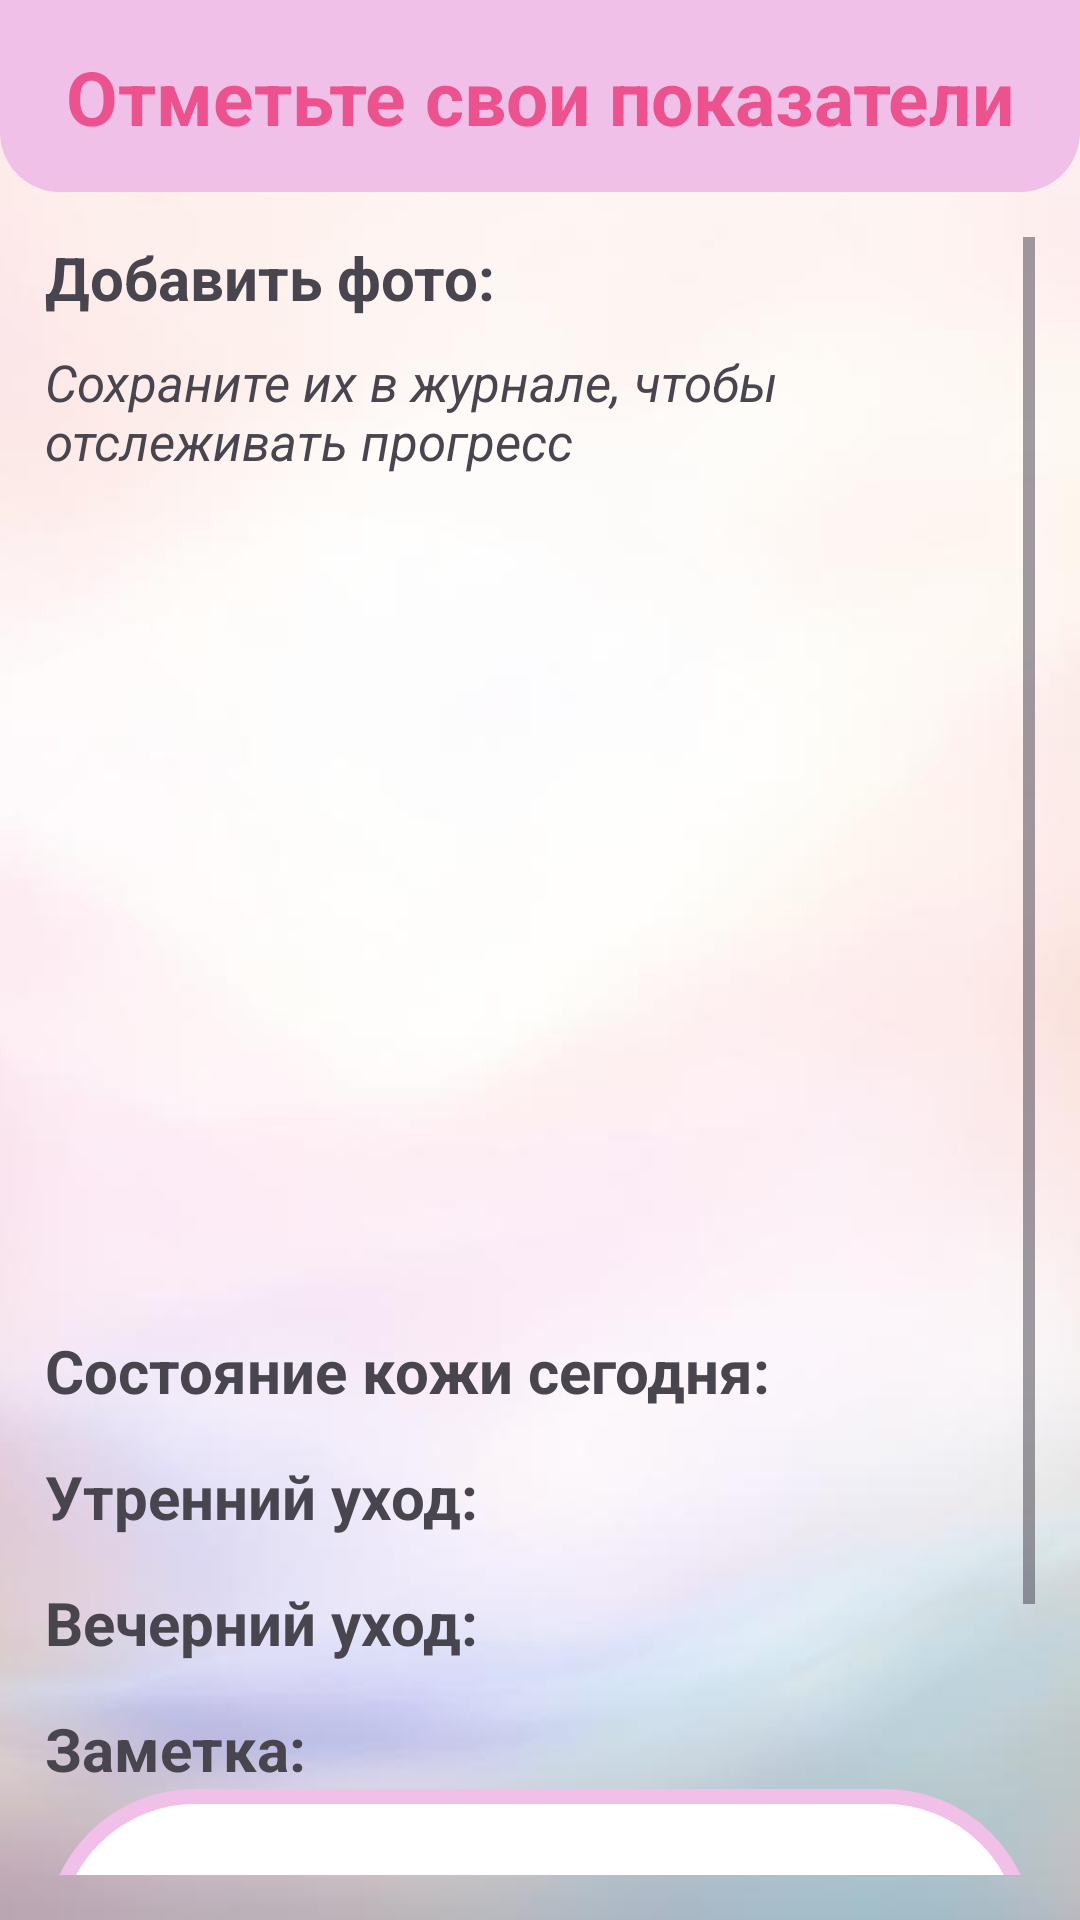

Android layout source for this screen:
<!-- AndroidManifest.xml: application theme Theme.BeautyBox -->
<!-- res/layout/fragment_diary.xml -->
<?xml version="1.0" encoding="utf-8"?>
<LinearLayout xmlns:android=
    "http://schemas.android.com/apk/res/android"
    xmlns:tools="http://schemas.android.com/tools"
    xmlns:app="http://schemas.android.com/apk/res-auto"
    android:layout_width="match_parent"
    android:layout_height="match_parent"
    android:orientation="vertical"
    android:background="@drawable/background"
    tools:context=".mainScreens.mainScreen.diary.DiaryFragment">

    <androidx.constraintlayout.widget.ConstraintLayout
        android:layout_width="match_parent"
        android:layout_height="0dp"
        android:background="@drawable/bg_main_screen_top"
        android:layout_weight="1">

        <TextView
            android:layout_width="wrap_content"
            android:layout_height="wrap_content"
            android:text="Отметьте свои показатели"
            android:textSize="25sp"
            android:textStyle="bold"
            android:textColor="@color/app_name_color"
            app:layout_constraintBottom_toBottomOf="parent"
            app:layout_constraintEnd_toEndOf="parent"
            app:layout_constraintStart_toStartOf="parent"
            app:layout_constraintTop_toTopOf="parent" />

    </androidx.constraintlayout.widget.ConstraintLayout>

    <ScrollView
        android:layout_width="match_parent"
        android:layout_height="0dp"
        android:layout_weight="9"
        android:padding="15dp">


        <androidx.constraintlayout.widget.ConstraintLayout
            android:layout_width="match_parent"
            android:layout_height="wrap_content">

            <TextView
                android:id="@+id/tv1"
                android:layout_width="wrap_content"
                android:layout_height="wrap_content"
                android:text="Добавить фото:"
                android:textSize="20dp"
                android:textStyle="bold"
                app:layout_constraintStart_toStartOf="parent"
                app:layout_constraintTop_toTopOf="parent" />

            <TextView
                android:id="@+id/textView5"
                android:layout_width="wrap_content"
                android:layout_height="wrap_content"
                android:textSize="17dp"
                android:textStyle="italic"
                android:layout_marginTop="10dp"
                android:text="Сохраните их в журнале, чтобы отслеживать прогресс"
                app:layout_constraintStart_toStartOf="parent"
                app:layout_constraintTop_toBottomOf="@id/tv1" />

            <ImageView
                android:id="@+id/imageReal"
                android:layout_width="200dp"
                android:layout_height="250dp"
                android:layout_marginTop="20dp"
                tools:src="@drawable/bg_text_article"
                app:layout_constraintEnd_toEndOf="parent"
                app:layout_constraintStart_toStartOf="parent"
                app:layout_constraintTop_toBottomOf="@+id/textView5" />

            <ImageView
                android:id="@+id/addPhoto"
                android:layout_width="50dp"
                android:layout_height="50dp"
                android:src="@drawable/free_icon_add_image_7914640"
                app:layout_constraintBottom_toBottomOf="@+id/imageReal"
                app:layout_constraintEnd_toEndOf="@+id/imageReal"
                app:layout_constraintStart_toStartOf="@+id/imageReal"
                app:layout_constraintTop_toTopOf="@+id/imageReal" />

            <TextView
                android:id="@+id/tvSlinCondition"
                android:layout_width="wrap_content"
                android:layout_height="wrap_content"
                android:text="Состояние кожи сегодня:"
                android:textSize="20sp"
                android:textStyle="bold"
                android:layout_marginTop="15dp"
                app:layout_constraintStart_toStartOf="parent"
                app:layout_constraintTop_toBottomOf="@+id/imageReal" />

            <androidx.recyclerview.widget.RecyclerView
                android:id="@+id/rvSkinCondition"
                android:layout_width="match_parent"
                android:layout_height="wrap_content"
                app:layout_constraintEnd_toEndOf="parent"
                app:layout_constraintStart_toStartOf="parent"
                app:layout_constraintTop_toBottomOf="@+id/tvSlinCondition"
                app:layoutManager="androidx.recyclerview.widget.GridLayoutManager"
                app:spanCount="3"
                tools:listitem="@layout/item_diary_select"/>

            <TextView
                android:id="@+id/tvCareMorning"
                android:layout_width="wrap_content"
                android:layout_height="wrap_content"
                android:text="Утренний уход:"
                android:textSize="20sp"
                android:textStyle="bold"
                android:layout_marginTop="15dp"
                app:layout_constraintStart_toStartOf="parent"
                app:layout_constraintTop_toBottomOf="@+id/rvSkinCondition" />

            <androidx.recyclerview.widget.RecyclerView
                android:id="@+id/rvSkinCareMorning"
                android:layout_width="match_parent"
                android:layout_height="wrap_content"
                app:layoutManager="androidx.recyclerview.widget.GridLayoutManager"
                app:layout_constraintEnd_toEndOf="parent"
                app:layout_constraintStart_toStartOf="parent"
                app:layout_constraintTop_toBottomOf="@+id/tvCareMorning"
                app:spanCount="3"
                tools:listitem="@layout/item_diary_select" />

            <TextView
                android:id="@+id/tvCareEvening"
                android:layout_width="wrap_content"
                android:layout_height="wrap_content"
                android:text="Вечерний уход:"
                android:textSize="20sp"
                android:textStyle="bold"
                android:layout_marginTop="15dp"
                app:layout_constraintStart_toStartOf="parent"
                app:layout_constraintTop_toBottomOf="@+id/rvSkinCareMorning" />

            <androidx.recyclerview.widget.RecyclerView
                android:id="@+id/rvSkinCareEvening"
                android:layout_width="match_parent"
                android:layout_height="wrap_content"
                app:layoutManager="androidx.recyclerview.widget.GridLayoutManager"
                app:layout_constraintEnd_toEndOf="parent"
                app:layout_constraintStart_toStartOf="parent"
                app:layout_constraintTop_toBottomOf="@+id/tvCareEvening"
                app:spanCount="3"
                tools:listitem="@layout/item_diary_select" />

            <TextView
                android:id="@+id/tvNote"
                android:layout_width="wrap_content"
                android:layout_height="wrap_content"
                android:text="Заметка:"
                android:textSize="20sp"
                android:textStyle="bold"
                android:layout_marginTop="15dp"
                app:layout_constraintStart_toStartOf="parent"
                app:layout_constraintTop_toBottomOf="@+id/rvSkinCareEvening" />

            <EditText
                android:id="@+id/etNote"
                android:layout_width="match_parent"
                android:layout_height="wrap_content"
                android:background="@drawable/bg_text_article"
                android:padding="8dp"
                android:hint="Запиши сюда все, что тебе важно"
                android:minHeight="100dp"
                app:layout_constraintEnd_toEndOf="parent"
                app:layout_constraintStart_toStartOf="parent"
                app:layout_constraintTop_toBottomOf="@+id/tvNote" />

            <androidx.appcompat.widget.AppCompatButton
                android:id="@+id/btnSave"
                android:layout_width="0dp"
                android:layout_height="wrap_content"
                android:background="@drawable/button_profile"
                android:text="Сохранить"
                android:textSize="20sp"
                android:textStyle="bold"
                android:layout_marginTop="10dp"
                app:layout_constraintEnd_toEndOf="parent"
                app:layout_constraintStart_toStartOf="parent"
                app:layout_constraintTop_toBottomOf="@+id/etNote"
                app:layout_constraintBottom_toBottomOf="parent"/>


        </androidx.constraintlayout.widget.ConstraintLayout>


    </ScrollView>


</LinearLayout>
<!-- res/layout/item_diary_select.xml (included above) -->
<?xml version="1.0" encoding="utf-8"?>
<androidx.cardview.widget.CardView
    xmlns:android="http://schemas.android.com/apk/res/android"
    xmlns:app="http://schemas.android.com/apk/res-auto"
    xmlns:tools="http://schemas.android.com/tools"
    android:layout_width="match_parent"
    android:layout_height="wrap_content"
    app:cardElevation="10dp"
    app:cardCornerRadius="15dp"
    android:layout_margin="3dp">

    <androidx.constraintlayout.widget.ConstraintLayout
        android:id="@+id/cardViewItem"
        android:layout_width="match_parent"
        android:layout_height="match_parent">

        <TextView
            android:id="@+id/tvItem"
            android:layout_width="match_parent"
            android:layout_height="wrap_content"
            android:padding="12dp"
            android:textSize="14sp"
            android:textAlignment="center"
            app:layout_constraintBottom_toBottomOf="parent"
            app:layout_constraintEnd_toEndOf="parent"
            app:layout_constraintStart_toStartOf="parent"
            app:layout_constraintTop_toTopOf="parent"
            tools:text="Состояние кожи" />

    </androidx.constraintlayout.widget.ConstraintLayout>


</androidx.cardview.widget.CardView>
<!-- resources referenced by this layout -->
<resources>
  <color name="app_name_color">#ADE91E63</color>
  <!-- drawable background: png bitmap (drawable, 65377 bytes) -->
  <!-- drawable bg_main_screen_top (drawable) -->
  <?xml version="1.0" encoding="utf-8"?>
  <shape xmlns:android="http://schemas.android.com/apk/res/android"
      android:shape="rectangle">
      <solid
          android:color="#f1c0e8">
  
      </solid>
      <corners
          android:bottomLeftRadius="20dp"
          android:bottomRightRadius="20dp">
      </corners>
  </shape>
  <!-- drawable bg_text_article (drawable) -->
  <?xml version="1.0" encoding="utf-8"?>
  <shape
      xmlns:android="http://schemas.android.com/apk/res/android"
      android:shape="rectangle">
      <solid android:color="@color/white"/>
      <stroke
          android:width="5dp"
          android:color="#f1c0e8">
      </stroke>
      <corners android:radius="50dp"/>
  </shape>
  <!-- drawable button_profile (drawable) -->
  <?xml version="1.0" encoding="utf-8"?>
  <selector
      xmlns:android="http://schemas.android.com/apk/res/android">
      <item android:state_pressed="false">
          <shape android:shape="rectangle">
              <corners android:radius="30dp"/>
              <solid android:color="@color/button_background"/>
          </shape>
      </item>
      <item android:state_pressed="true">
          <shape android:shape="rectangle">
              <corners android:radius="30dp"/>
              <solid android:color="@color/pale_dogwood"/>
          </shape>
      </item>
  
  </selector>
  <style name="Theme.BeautyBox" parent="Base.Theme.BeautyBox" />
  <color name="white">#FFFFFFFF</color>
  <color name="button_background">#ECECEC</color>
  <color name="pale_dogwood">#FED6C9</color>
  <style name="Base.Theme.BeautyBox" parent="Theme.Material3.DayNight.NoActionBar">
          
          
  
      </style>
</resources>
